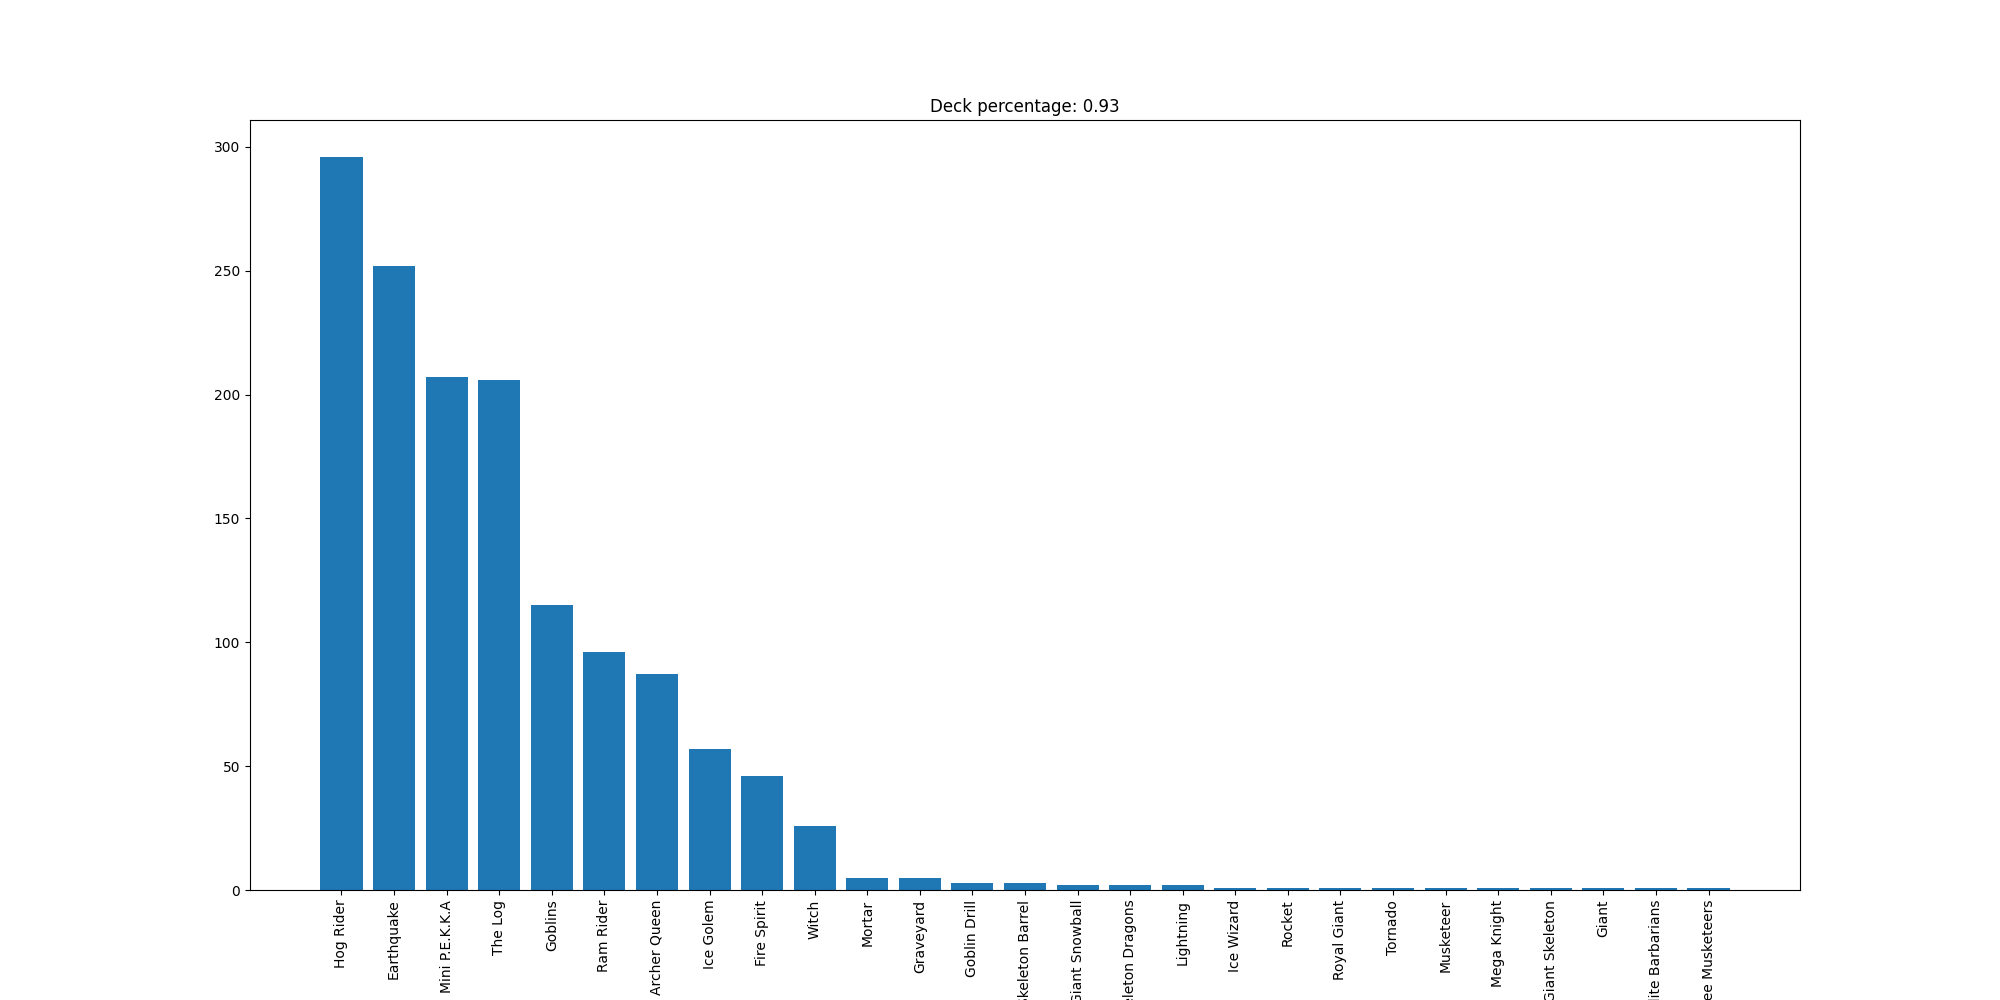

The table this chart was drawn from, first rows:
Hog Rider, 296
Earthquake, 252
Mini P.E.K.K.A, 207
The Log, 206
Goblins, 115
Ram Rider, 96
Archer Queen, 87
Ice Golem, 57
Fire Spirit, 46
Witch, 26
Mortar, 5
Graveyard, 5
Goblin Drill, 3
Skeleton Barrel, 3
Giant Snowball, 2
Skeleton Dragons, 2
Lightning, 2
Ice Wizard, 1
Rocket, 1
Royal Giant, 1
Tornado, 1
Musketeer, 1
Mega Knight, 1
Giant Skeleton, 1
Giant, 1
Elite Barbarians, 1
Three Musketeers, 1
